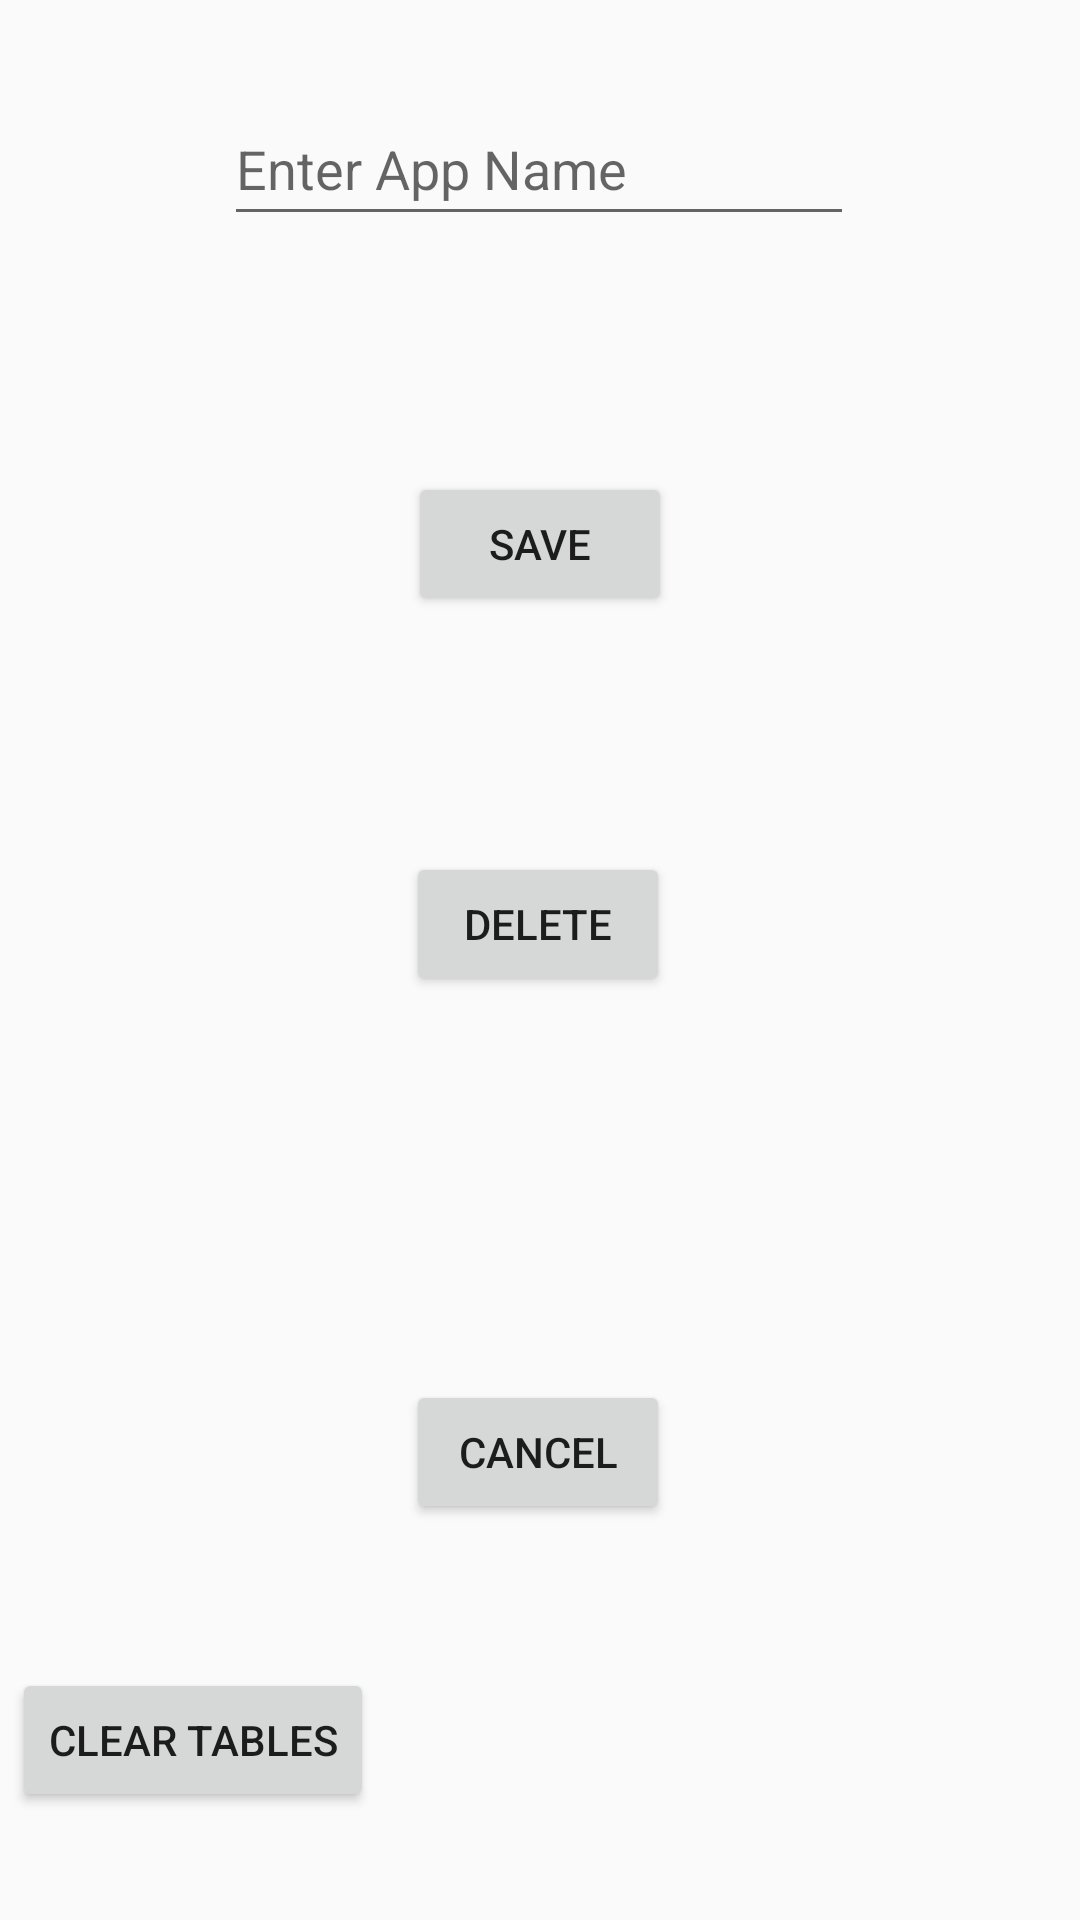

Android layout source for this screen:
<!-- AndroidManifest.xml: application theme Theme.MyApplication -->
<!-- res/layout/activity_filters.xml -->
<?xml version="1.0" encoding="utf-8"?>
<androidx.constraintlayout.widget.ConstraintLayout xmlns:android="http://schemas.android.com/apk/res/android"
    xmlns:app="http://schemas.android.com/apk/res-auto"
    xmlns:tools="http://schemas.android.com/tools"
    android:layout_width="match_parent"
    android:layout_height="match_parent"
    tools:context=".FiltersActivity">

    <EditText
        android:id="@+id/app_name_text"
        android:layout_width="wrap_content"
        android:layout_height="wrap_content"
        android:ems="10"
        android:hint="Enter App Name"
        android:inputType="textPersonName"
        android:minHeight="48dp"
        app:layout_constraintBottom_toBottomOf="parent"
        app:layout_constraintEnd_toEndOf="parent"
        app:layout_constraintHorizontal_bias="0.497"
        app:layout_constraintStart_toStartOf="parent"
        app:layout_constraintTop_toTopOf="parent"
        app:layout_constraintVertical_bias="0.052" />

    <Button
        android:id="@+id/button_save_app_name"
        android:layout_width="wrap_content"
        android:layout_height="wrap_content"
        android:onClick="saveButton"
        android:text="@string/save"
        app:layout_constraintBottom_toTopOf="@+id/button_delete_app_name"
        app:layout_constraintEnd_toEndOf="parent"
        app:layout_constraintStart_toStartOf="parent"
        app:layout_constraintTop_toBottomOf="@+id/app_name_text" />

    <Button
        android:id="@+id/button_delete_app_name"
        android:layout_width="wrap_content"
        android:layout_height="wrap_content"
        android:layout_marginBottom="128dp"
        android:onClick="deleteButton"
        android:text="delete"
        app:layout_constraintBottom_toTopOf="@+id/button_cancel_app"
        app:layout_constraintEnd_toEndOf="parent"
        app:layout_constraintHorizontal_bias="0.498"
        app:layout_constraintStart_toStartOf="parent" />

    <Button
        android:id="@+id/button_cancel_app"
        android:layout_width="wrap_content"
        android:layout_height="wrap_content"
        android:layout_marginBottom="132dp"
        android:onClick="cancelButton"
        android:text="@string/cancel"
        app:layout_constraintBottom_toBottomOf="parent"
        app:layout_constraintEnd_toEndOf="parent"
        app:layout_constraintHorizontal_bias="0.498"
        app:layout_constraintStart_toStartOf="parent" />

    <Button
        android:id="@+id/buttonClear"
        android:layout_width="wrap_content"
        android:layout_height="wrap_content"
        android:layout_marginStart="4dp"
        android:layout_marginBottom="36dp"
        android:onClick="clearTablesButton"
        android:text="CLEAR TABLES"
        app:layout_constraintBottom_toBottomOf="parent"
        app:layout_constraintStart_toStartOf="parent" />
</androidx.constraintlayout.widget.ConstraintLayout>
<!-- resources referenced by this layout -->
<resources>
  <string name="cancel">Cancel</string>
  <string name="save">Save</string>
  <style name="Theme.MyApplication" parent="Theme.AppCompat.Light.DarkActionBar">
          
          <item name="colorPrimary">@color/purple_500</item>
          <item name="colorPrimaryVariant">@color/purple_700</item>
          <item name="colorOnPrimary">@color/white</item>
          
          <item name="colorSecondary">@color/teal_200</item>
          <item name="colorSecondaryVariant">@color/teal_700</item>
          <item name="colorOnSecondary">@color/black</item>
          
          <item name="android:statusBarColor">?attr/colorPrimaryVariant</item>
          
      </style>
  <!-- not gathered from this repository: default colours our renderer supplied (Android Studio template values) -->
  <color name="purple_500">#FF6200EE</color>
  <color name="purple_700">#FF3700B3</color>
  <color name="teal_200">#FF03DAC5</color>
  <color name="teal_700">#FF018786</color>
  <color name="black">#FF000000</color>
  <color name="white">#FFFFFFFF</color>
</resources>
